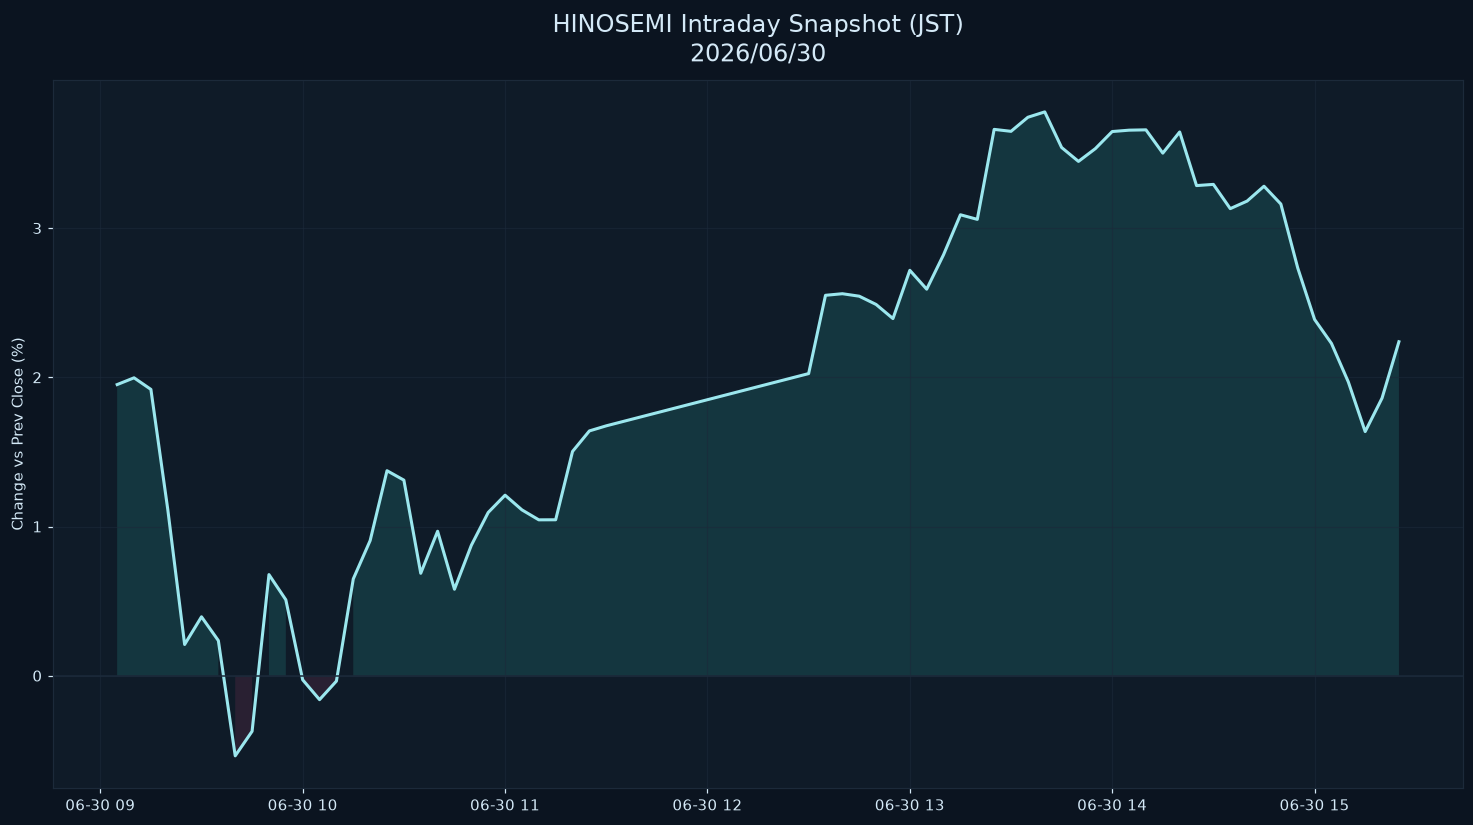

Source data for this figure (header and first rows):
datetime_jst, pct
2026-06-30 09:05:00+09:00, 1.951
2026-06-30 09:10:00+09:00, 1.997
2026-06-30 09:15:00+09:00, 1.919
2026-06-30 09:20:00+09:00, 1.115
2026-06-30 09:25:00+09:00, 0.2091
2026-06-30 09:30:00+09:00, 0.3948
2026-06-30 09:35:00+09:00, 0.2351
2026-06-30 09:40:00+09:00, -0.5373
2026-06-30 09:45:00+09:00, -0.3728
2026-06-30 09:50:00+09:00, 0.6775
2026-06-30 09:55:00+09:00, 0.5087
2026-06-30 10:00:00+09:00, -0.02776
2026-06-30 10:05:00+09:00, -0.1607
2026-06-30 10:10:00+09:00, -0.0364
2026-06-30 10:15:00+09:00, 0.6487
2026-06-30 10:20:00+09:00, 0.9056
2026-06-30 10:25:00+09:00, 1.374
2026-06-30 10:30:00+09:00, 1.311
2026-06-30 10:35:00+09:00, 0.6864
2026-06-30 10:40:00+09:00, 0.9682
2026-06-30 10:45:00+09:00, 0.5795
2026-06-30 10:50:00+09:00, 0.8739
2026-06-30 10:55:00+09:00, 1.094
2026-06-30 11:00:00+09:00, 1.21
2026-06-30 11:05:00+09:00, 1.111
2026-06-30 11:10:00+09:00, 1.045
2026-06-30 11:15:00+09:00, 1.045
2026-06-30 11:20:00+09:00, 1.503
2026-06-30 11:25:00+09:00, 1.641
2026-06-30 11:30:00+09:00, 1.675
2026-06-30 12:30:00+09:00, 2.025
2026-06-30 12:35:00+09:00, 2.55
2026-06-30 12:40:00+09:00, 2.56
2026-06-30 12:45:00+09:00, 2.544
2026-06-30 12:50:00+09:00, 2.488
2026-06-30 12:55:00+09:00, 2.394
2026-06-30 13:00:00+09:00, 2.717
2026-06-30 13:05:00+09:00, 2.591
2026-06-30 13:10:00+09:00, 2.822
2026-06-30 13:15:00+09:00, 3.09
2026-06-30 13:20:00+09:00, 3.059
2026-06-30 13:25:00+09:00, 3.662
2026-06-30 13:30:00+09:00, 3.649
2026-06-30 13:35:00+09:00, 3.743
2026-06-30 13:40:00+09:00, 3.779
2026-06-30 13:45:00+09:00, 3.541
2026-06-30 13:50:00+09:00, 3.447
2026-06-30 13:55:00+09:00, 3.533
2026-06-30 14:00:00+09:00, 3.648
2026-06-30 14:05:00+09:00, 3.657
2026-06-30 14:10:00+09:00, 3.659
2026-06-30 14:15:00+09:00, 3.503
2026-06-30 14:20:00+09:00, 3.645
2026-06-30 14:25:00+09:00, 3.285
2026-06-30 14:30:00+09:00, 3.293
2026-06-30 14:35:00+09:00, 3.131
2026-06-30 14:40:00+09:00, 3.182
2026-06-30 14:45:00+09:00, 3.281
2026-06-30 14:50:00+09:00, 3.162
2026-06-30 14:55:00+09:00, 2.733
... 6 more rows
